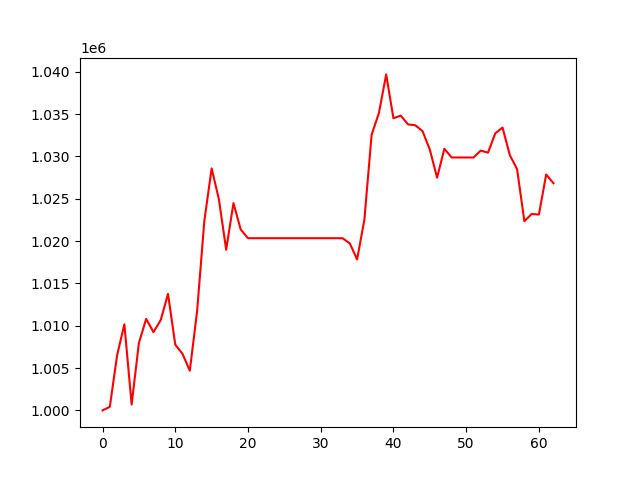

Values plotted in this chart, from the file beside it:
, 0
0, 1000000
1, 1000419
2, 1006501
3, 1010169
4, 1000696
5, 1007978
6, 1010808
7, 1009245
8, 1010672
9, 1013765
10, 1007772
11, 1006674
12, 1004686
13, 1011708
14, 1022412
15, 1028586
16, 1024928
17, 1018978
18, 1024485
19, 1021361
20, 1020340
21, 1020340
22, 1020340
23, 1020340
24, 1020340
25, 1020340
26, 1020340
27, 1020340
28, 1020340
29, 1020340
30, 1020340
31, 1020340
32, 1020340
33, 1020340
34, 1019729
35, 1017832
36, 1022503
37, 1032572
38, 1035119
39, 1039688
40, 1034499
41, 1034823
42, 1033788
43, 1033679
44, 1032988
45, 1030803
46, 1027493
47, 1030905
48, 1029874
49, 1029874
50, 1029874
51, 1029874
52, 1030685
53, 1030446
54, 1032723
55, 1033412
56, 1030154
57, 1028492
58, 1022345
59, 1023204
... 3 more rows
